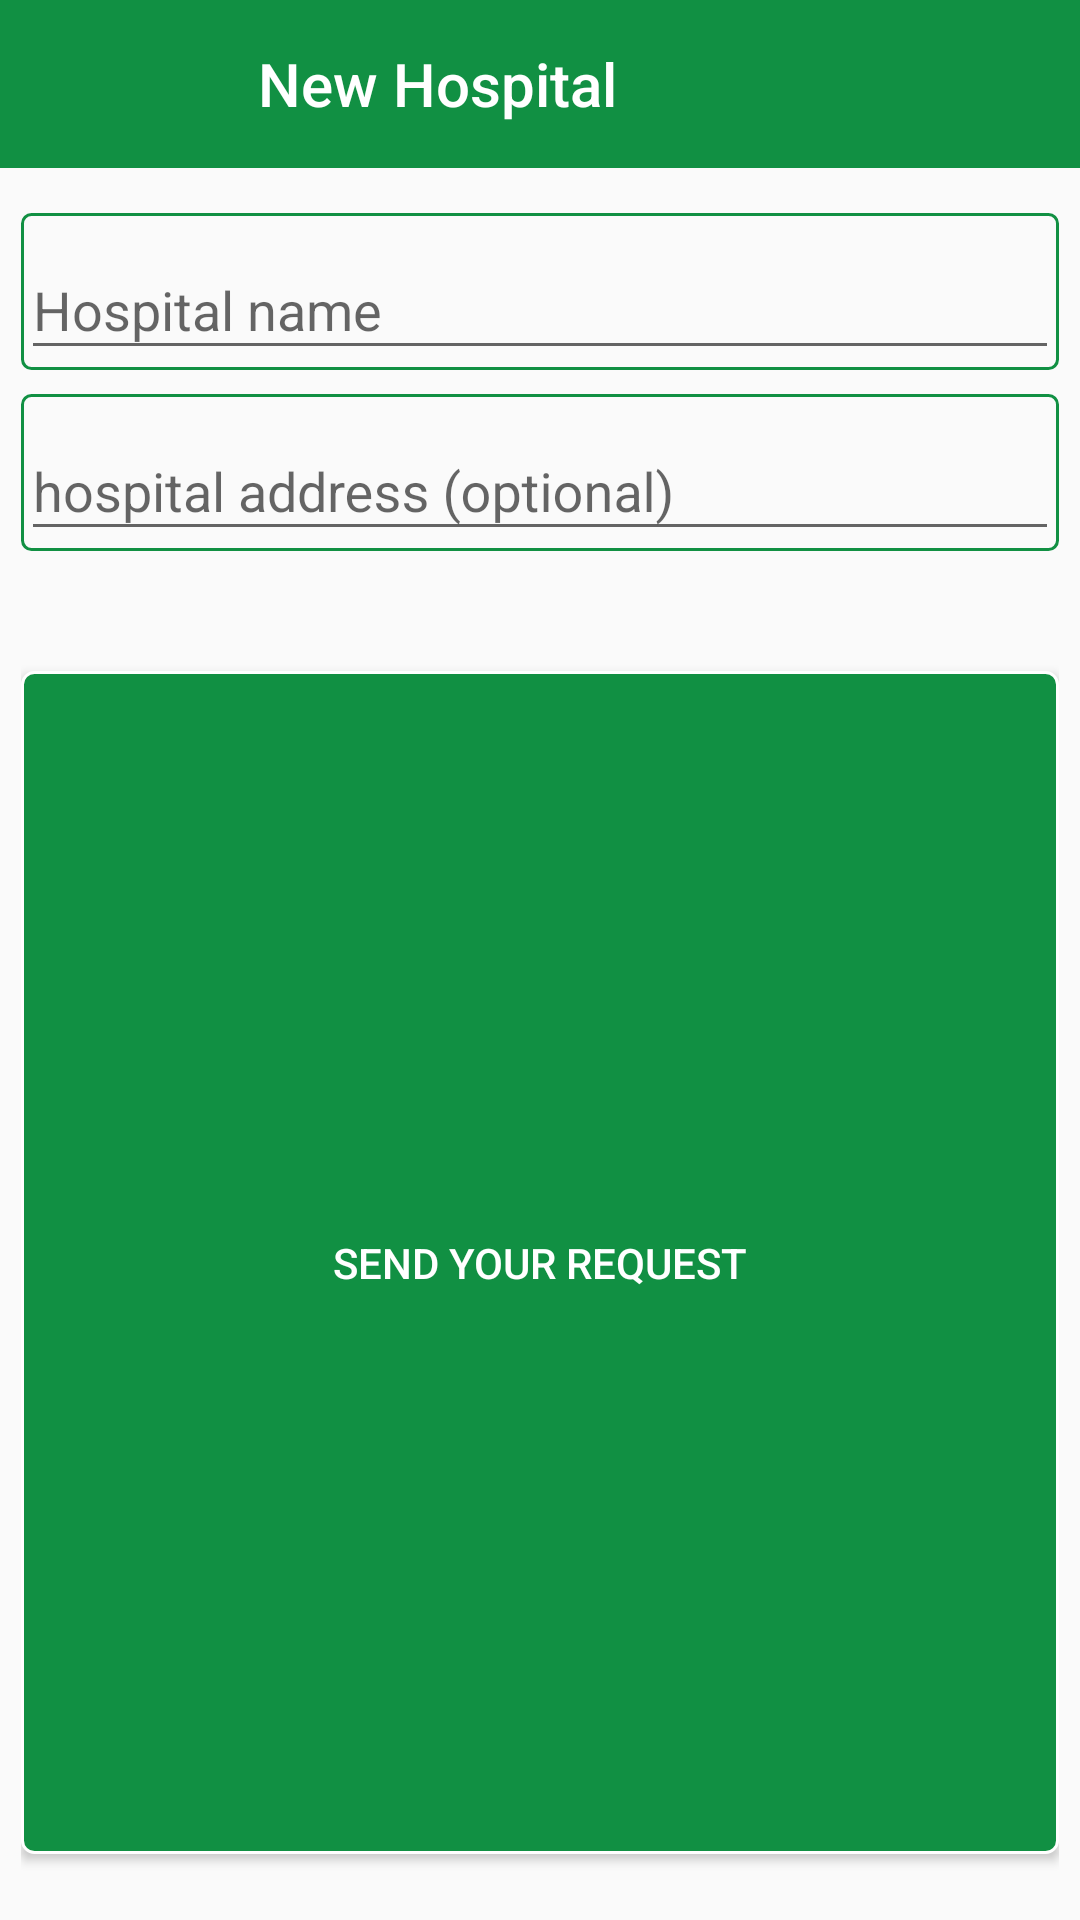

Produce the Android XML layout that renders to this screen, including the resource entries it uses.
<!-- AndroidManifest.xml: application theme AppTheme -->
<!-- res/layout/fragment_bottom_sheet_hospital_list_dialog.xml -->
<?xml version="1.0" encoding="utf-8"?>
<LinearLayout xmlns:android="http://schemas.android.com/apk/res/android"
    xmlns:app="http://schemas.android.com/apk/res-auto"
    xmlns:tools="http://schemas.android.com/tools"
    android:id="@+id/linear_parent"
    android:layout_width="match_parent"
    android:layout_height="wrap_content"
    android:background="@android:color/transparent"
    android:clipToPadding="false"
    android:orientation="vertical"
    android:paddingBottom="@dimen/list_item_spacing_half"
    tools:context=".bottomSheet.FragmentBottomSheetHospital">

    <com.google.android.material.appbar.AppBarLayout
        android:id="@+id/app_bar_layout"
        android:layout_width="match_parent"
        android:layout_height="?attr/actionBarSize"
        android:background="@color/colorPrimary">

        <LinearLayout
            android:layout_width="match_parent"
            android:layout_height="match_parent"
            android:orientation="horizontal">

            <ImageButton
                android:id="@+id/bt_close_hospital"
                android:layout_width="?attr/actionBarSize"
                android:layout_height="?attr/actionBarSize"
                android:background="?attr/selectableItemBackgroundBorderless"
                android:tint="@android:color/white"
                android:contentDescription="@string/close_bottom_sheet_fragment"
                app:srcCompat="@drawable/ic_close" />

            <View
                android:layout_width="30dp"
                android:layout_height="0dp" />

            <TextView
                android:id="@+id/name_toolbar"
                android:layout_width="0dp"
                android:layout_height="match_parent"
                android:layout_weight="1"
                android:gravity="center_vertical"
                android:text="@string/new_hospital_bottom_sheet"
                android:textAppearance="@style/Base.TextAppearance.AppCompat.Title"
                android:textColor="@android:color/white" />

        </LinearLayout>

    </com.google.android.material.appbar.AppBarLayout>

    <androidx.core.widget.NestedScrollView
        android:layout_width="match_parent"
        android:layout_height="match_parent"
        android:fillViewport="true"
        android:padding="@dimen/spacing_x_medium">

        <RelativeLayout
            android:layout_width="match_parent"
            android:layout_height="match_parent">

            <LinearLayout
                android:id="@+id/linear_hospital_fragment"
                android:layout_width="match_parent"
                android:layout_height="wrap_content"
                android:orientation="vertical">

                <com.google.android.material.textfield.TextInputLayout
                    android:layout_width="match_parent"
                    android:layout_height="wrap_content"
                    android:layout_marginTop="8dp"
                    android:background="@drawable/circle_bg_color">

                    <EditText
                        android:id="@+id/edit_for_hospital_bottom_sheet_hospital"
                        android:layout_width="match_parent"
                        android:layout_height="wrap_content"
                        android:hint="@string/hospital_name"
                        android:autofillHints="@string/hospital_name"
                        android:inputType="textPersonName" />
                </com.google.android.material.textfield.TextInputLayout>

                <com.google.android.material.textfield.TextInputLayout
                    android:layout_width="match_parent"
                    android:layout_height="wrap_content"
                    android:layout_marginTop="8dp"
                    android:background="@drawable/circle_bg_color">

                    <EditText
                        android:id="@+id/edit_for_hospital_address_bottom_sheet_hospital"
                        android:layout_width="match_parent"
                        android:layout_height="wrap_content"
                        android:hint="@string/hospital_address"
                        android:autofillHints="@string/hospital_address"
                        android:inputType="textPersonName" />
                </com.google.android.material.textfield.TextInputLayout>

            </LinearLayout>

            <Button
                android:layout_below="@+id/linear_hospital_fragment"
                android:layout_marginTop="@dimen/spacing_xm_large"
                android:id="@+id/button_bottom_sheet_hospital"
                android:layout_width="match_parent"
                android:layout_height="wrap_content"
                android:layout_alignParentBottom="true"
                android:layout_marginBottom="@dimen/spacing_x_medium"
                android:background="@drawable/green_onclick_white"
                android:text="@string/send_your_request"
                android:textColor="@color/colorWhite" />

            <ProgressBar
                android:id="@+id/progress_bar_bottom_sheet_hospital"
                android:layout_width="match_parent"
                android:layout_height="wrap_content"
                android:layout_below="@+id/linear_hospital_fragment"
                android:layout_alignParentBottom="true"
                android:layout_marginTop="@dimen/spacing_xm_large"
                android:layout_marginBottom="@dimen/spacing_x_medium"
                android:visibility="gone" />
        </RelativeLayout>

    </androidx.core.widget.NestedScrollView>
</LinearLayout>
<!-- resources referenced by this layout -->
<resources>
  <color name="colorPrimary">#119043</color>
  <color name="colorWhite">#ffff</color>
  <dimen name="list_item_spacing_half">8dp</dimen>
  <dimen name="spacing_x_medium">7dp</dimen>
  <dimen name="spacing_xm_large">40dp</dimen>
  <!-- drawable circle_bg_color (drawable) -->
  <?xml version="1.0" encoding="utf-8"?>
  <shape xmlns:android="http://schemas.android.com/apk/res/android"
      android:shape="rectangle">
  
      <stroke
          android:width="1dp"
          android:color="@color/colorPrimary" />
      <corners android:radius="3dp" />
  </shape>
  <!-- drawable green_onclick_white (drawable) -->
  <?xml version="1.0" encoding="utf-8"?>
  <selector xmlns:android="http://schemas.android.com/apk/res/android">
  
      <item android:state_pressed="true">
          <shape>
              <solid android:color="@color/colorPrimaryDark" />
              <stroke android:width="1dp" android:color="@color/cardview_dark_background" />
              <corners android:radius="4dp" />
              <padding android:bottom="10dp" android:left="10dp" android:right="10dp" android:top="10dp" />
          </shape>
      </item>
  
      <item>
          <shape>
              <solid android:color="@color/colorPrimary" />
              <stroke android:width="1dp" android:color="@color/colorWhite" />
              <corners android:radius="4dp" />
              <padding android:bottom="10dp" android:left="10dp" android:right="10dp" android:top="10dp" />
          </shape>
      </item>
  </selector>
  <string name="close_bottom_sheet_fragment">Image to close the bottomSheet Fragment</string>
  <string name="hospital_address">hospital address (optional)</string>
  <string name="hospital_name">Hospital name</string>
  <string name="new_hospital_bottom_sheet">New Hospital</string>
  <string name="send_your_request">Send Your Request</string>
  <style name="AppTheme" parent="Theme.AppCompat.Light.DarkActionBar">
          
          <item name="colorPrimary">@color/colorPrimary</item>
          <item name="colorPrimaryDark">@color/colorPrimaryDark</item>
          <item name="colorAccent">@color/colorAccent</item>
      </style>
  <color name="colorPrimaryDark">#0A5327</color>
  <color name="colorAccent">#08AF35</color>
</resources>
